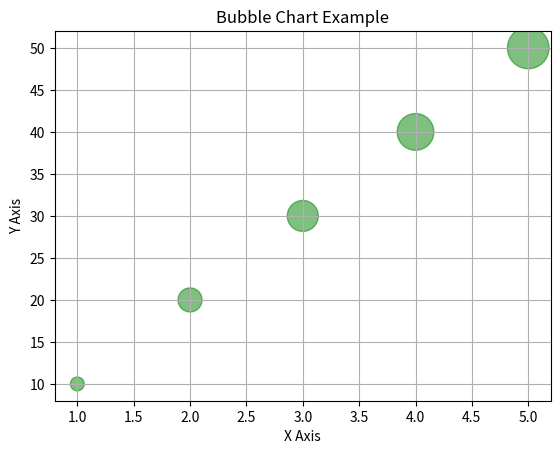

Write Python code to recreate this figure.
import matplotlib.pyplot as plt

x = [1, 2, 3, 4, 5]
y = [10, 20, 30, 40, 50]
sizes = [100, 300, 500, 700, 900]  # Size of bubbles

plt.scatter(x, y, s=sizes, alpha=0.5, c='green')
plt.title("Bubble Chart Example")
plt.xlabel("X Axis")
plt.ylabel("Y Axis")
plt.grid(True)
plt.show()
